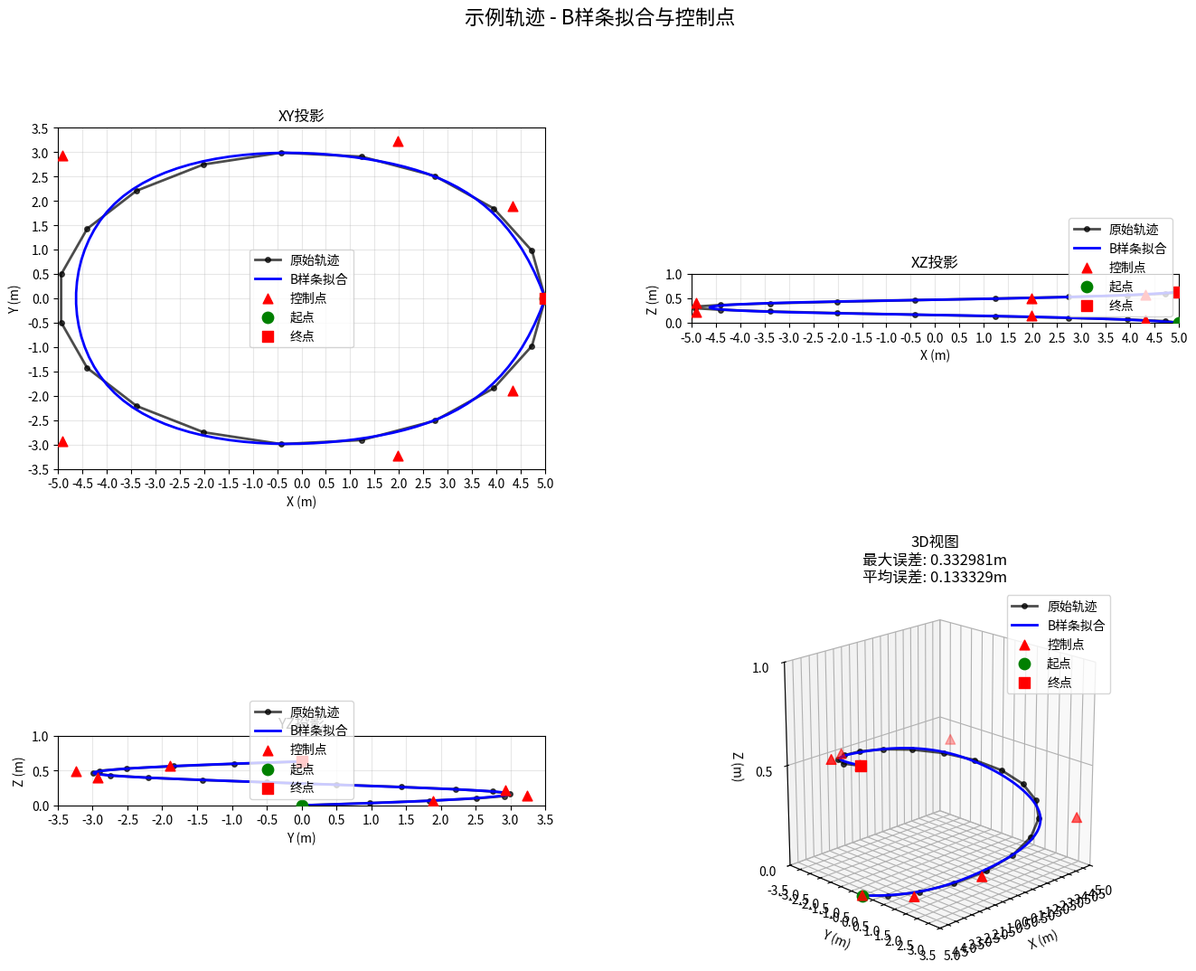

Source code (Python):
#!/usr/bin/env python3
"""
B-spline 轨迹拟合核心模块 - 固定 8 控制点（3D）/
Core B-spline trajectory fitting module - fixed 8 control points (3D).

相对旧版实现的改进点：
- 使用单一参数化 u（弦长参数）和统一的结点向量（knot vector），而非分别对 x/y/z 独立拟合；
- 明确定义为 clamped cubic B-spline（端点重复 k+1 次），确保曲线过首末控制点；
- 严格 8 个控制点：通过线性最小二乘直接解控制点，而不是从 splrep 的系数长度推测；
- 可选端点硬约束：固定 P0=首点、P7=末点，解内部控制点，得到更稳定一致的拟合。

Improvements over the legacy implementation:
- Use a single parametrization u (chord-length parameter) and a unified knot vector,
  instead of fitting x/y/z independently.
- Explicitly defined as a clamped cubic B-spline (endpoints repeated k+1 times),
  so the curve passes through the first and last control points.
- Strictly 8 control points: solve the control points directly via linear
  least squares, rather than guessing from the coefficient length of splrep.
- Optional hard endpoint constraints: fix P0 = first point and P7 = last point,
  then solve the interior control points for a more stable and consistent fit.
"""

import numpy as np
from scipy import interpolate
from scipy.interpolate import BSpline


def _chord_length_param(points: np.ndarray) -> np.ndarray:
    """弦长参数化 u∈[0,1]，形状 (N,)。/ Chord-length parametrization u∈[0,1], shape (N,)."""
    N = len(points)
    if N <= 1:
        return np.zeros(N, dtype=float)
    d = np.linalg.norm(points[1:] - points[:-1], axis=1)
    s = np.concatenate([[0.0], np.cumsum(d)])
    if s[-1] <= 0:
        return np.linspace(0.0, 1.0, N)
    return (s / s[-1]).astype(float)


def resample_equal_arclength(points: np.ndarray, num: int) -> np.ndarray:
    """将折线按等弧长重采样为 num 个点。/ Resample a polyline to num points by equal arc length.

    参数 / Args:
      - points: (N,3) 原始点（N>=1）。若 N==1，重复该点；若总长度为 0，同样返回重复点。/
        (N,3) raw points (N>=1). If N==1, repeat that point; if total length is 0, also return repeats.
      - num: 目标点数（>=2 更有意义）。/ Target number of points (>=2 is more meaningful).
    """
    P = np.asarray(points, dtype=float)
    N = len(P)
    if N == 0:
        return np.zeros((num, 3), dtype=float)
    if N == 1:
        return np.repeat(P, num, axis=0)
    # 弧长 / arc length
    seg = np.linalg.norm(P[1:] - P[:-1], axis=1)
    s = np.concatenate([[0.0], np.cumsum(seg)])
    total = s[-1]
    if total <= 0:
        return np.repeat(P[:1], num, axis=0)
    u_src = s / total
    u_dst = np.linspace(0.0, 1.0, int(num))
    out = np.zeros((len(u_dst), 3), dtype=float)
    for ax in range(3):
        out[:, ax] = np.interp(u_dst, u_src, P[:, ax])
    return out


def _uniform_internal_knots(m: int, k: int) -> np.ndarray:
    """返回 m 个控制点、次数 k 的 clamped B-spline 的内部结点（均匀分布）。/
    Return uniformly spaced internal knots for a clamped B-spline with m control points and degree k.

    总结点向量长度为 m + k + 1；首尾各重复 (k+1) 次 0/1；内部结点数量 = m - k - 1。/
    The full knot vector has length m + k + 1; the ends each repeat 0/1 (k+1) times;
    the number of internal knots is m - k - 1.
    """
    n_internal = m - k - 1
    if n_internal <= 0:
        return np.array([], dtype=float)
    # 等距分成 (n_internal+1) 个区间，取去掉端点后的内部点
    # Split into (n_internal+1) equal intervals and take the interior points (excluding endpoints).
    return np.linspace(0.0, 1.0, n_internal + 2)[1:-1]


def _quantile_internal_knots(u: np.ndarray, m: int, k: int) -> np.ndarray:
    """按 u 的分位点生成内部结点，避免不均匀采样导致的振荡。/
    Generate internal knots from the quantiles of u to avoid oscillation caused by non-uniform sampling.
    """
    n_internal = m - k - 1
    if n_internal <= 0:
        return np.array([], dtype=float)
    qs = [(i + 1) / (n_internal + 1) for i in range(n_internal)]
    return np.quantile(u, qs)


def _build_clamped_knot_vector(m: int, k: int, internal: np.ndarray) -> np.ndarray:
    start = np.zeros(k + 1, dtype=float)
    end = np.ones(k + 1, dtype=float)
    return np.concatenate([start, internal.astype(float), end])


def _design_matrix(u: np.ndarray, t: np.ndarray, k: int, m: int) -> np.ndarray:
    """构造 B-spline 设计矩阵 N(u) ∈ R^{N×m}，第 j 列为第 j 个基函数在所有 u 上的取值。/
    Build the B-spline design matrix N(u) ∈ R^{N×m}; column j holds the j-th basis function
    evaluated at all u.

    通过构造单位系数的 BSpline 并批量评估，当 m 很小（8）时开销可接受。/
    Built by constructing a unit-coefficient BSpline and batch-evaluating it; the cost is
    acceptable when m is small (8).
    """
    N = np.zeros((len(u), m), dtype=float)
    for j in range(m):
        c = np.zeros(m)
        c[j] = 1.0
        basis_j = BSpline(t, c, k, extrapolate=False)
        N[:, j] = basis_j(u)
    # 将 NaN（结点范围外）置 0，避免数值污染
    # Set NaN values (outside the knot range) to 0 to avoid numerical contamination.
    N[~np.isfinite(N)] = 0.0
    return N


def _solve_control_points(Q: np.ndarray, u: np.ndarray, k: int = 3, m: int = 8,
                          knot_strategy: str = 'quantile', enforce_endpoints: bool = True,
                          ridge_lambda: float = 1e-6) -> tuple:
    """解 3D 控制点 P ∈ R^{m×3}，使得 N(u)P ≈ Q。/ Solve for 3D control points P ∈ R^{m×3} such that N(u)P ≈ Q.

    参数 / Args:
      - Q: (N,3) 观测点。/ (N,3) observed points.
      - u: (N,) 参数。/ (N,) parameter values.
      - k: 次数（3 表示三次）。/ Degree (3 means cubic).
      - m: 控制点个数（8）。/ Number of control points (8).
      - knot_strategy: 'quantile' 或 'uniform'。/ 'quantile' or 'uniform'.
      - enforce_endpoints: 是否将 P0=Q0, P_{m-1}=Q_{-1}。/ Whether to set P0=Q0 and P_{m-1}=Q_{-1}.
      - ridge_lambda: 岭正则强度，避免病态。/ Ridge regularization strength, to avoid ill-conditioning.

    返回 / Returns:
      (P, t, Nmat) 控制点、结点向量、设计矩阵。/ (P, t, Nmat): control points, knot vector, design matrix.
    """
    assert m >= k + 1, "控制点数必须 >= 次数+1"
    if knot_strategy == 'uniform':
        internal = _uniform_internal_knots(m, k)
    else:
        internal = _quantile_internal_knots(u, m, k)
        if np.any(np.diff(internal) <= 1e-8):
            # 数据极端不均匀时回退为均匀结点
            # Fall back to uniform knots when the data is extremely non-uniform.
            internal = _uniform_internal_knots(m, k)

    t = _build_clamped_knot_vector(m, k, internal)
    Nmat = _design_matrix(u, t, k, m)  # 形状 (N, m) / shape (N, m)

    # 端点硬约束：固定 P0, P_{m-1} / Hard endpoint constraint: fix P0 and P_{m-1}.
    if enforce_endpoints and len(Q) >= 2:
        P0 = Q[0]
        Pn = Q[-1]
        fixed_cols = [0, m - 1]
        free_cols = [j for j in range(m) if j not in fixed_cols]

        Nf = Nmat[:, fixed_cols]          # 形状 (N,2) / shape (N,2)
        Ni = Nmat[:, free_cols]           # 形状 (N,m-2) / shape (N,m-2)
        rhs = Q - Nf @ np.vstack([P0, Pn])  # 形状 (N,3) / shape (N,3)

        # 岭回归 Ni Pi = rhs / Ridge regression Ni Pi = rhs.
        A = Ni
        # 正则矩阵 / regularization matrix
        reg = np.sqrt(ridge_lambda) * np.eye(Ni.shape[1])
        # 按轴分别求解 / solve each axis separately
        Pi = np.zeros((Ni.shape[1], 3))
        for ax in range(3):
            b = rhs[:, ax]
            A_aug = np.vstack([A, reg])
            b_aug = np.concatenate([b, np.zeros(reg.shape[0])])
            sol, *_ = np.linalg.lstsq(A_aug, b_aug, rcond=None)
            Pi[:, ax] = sol

        P = np.zeros((m, 3))
        P[0] = P0
        P[-1] = Pn
        P[free_cols] = Pi
    else:
        # 无端点硬约束的最小二乘（不推荐）
        # Least squares without hard endpoint constraints (not recommended).
        A = Nmat
        reg = np.sqrt(ridge_lambda) * np.eye(m)
        P = np.zeros((m, 3))
        for ax in range(3):
            b = Q[:, ax]
            A_aug = np.vstack([A, reg])
            b_aug = np.concatenate([b, np.zeros(reg.shape[0])])
            sol, *_ = np.linalg.lstsq(A_aug, b_aug, rcond=None)
            P[:, ax] = sol

    return P, t, Nmat


def fit_trajectory_8cp_clamped(
    trajectory_points: np.ndarray,
    degree: int = 3,
    enforce_endpoints: bool = True,
    knot_strategy: str = 'quantile',
    ridge_lambda: float = 1e-3,
    num_samples: int = 100,
    smoothing_lambda: float | None = None,
    resample_points: int = 30,
    num_control_points: int = 8,
) -> dict:
    """使用严格 8 控制点的 clamped cubic B-spline 拟合 3D 轨迹。/
    Fit a 3D trajectory with a clamped cubic B-spline using strictly 8 control points.

    预处理：在拟合前对原始轨迹坐标四舍五入保留两位小数，然后执行等弧长重采样到固定点数，
    再求解控制点。/
    Preprocessing: round the raw trajectory coordinates to two decimals before fitting,
    then resample to a fixed number of points by equal arc length, and finally solve the control points.

    参数 / Args:
      - trajectory_points: (N,3) 观测点（任意 N>=1）。/ (N,3) observed points (any N>=1).
      - degree: 次数（默认 3）。/ Degree (default 3).
      - enforce_endpoints: 是否强制曲线通过起止点。/ Whether to force the curve through the start/end points.
      - knot_strategy: 'quantile'（推荐）或 'uniform'。/ 'quantile' (recommended) or 'uniform'.
      - ridge_lambda: 岭正则强度。/ Ridge regularization strength.
      - num_samples: 用于可视化/评估的稠密采样点数。/ Number of dense samples for visualization/evaluation.
      - resample_points: 等弧长重采样的目标点数（默认 30）。/
        Target number of points for equal-arc-length resampling (default 30).

    返回 / Returns:
      dict，包含以下字段 / dict containing:
      - fitted_points: (num_samples,3) 拟合曲线点。/ (num_samples,3) fitted curve points.
      - control_points: (8,3)。/ (8,3) control points.
      - knots: (m+k+1,) 结点向量。/ (m+k+1,) knot vector.
      - max_error, mean_error: 最大误差、平均误差。/ maximum error, mean error.
      - success: bool 是否成功。/ bool, whether the fit succeeded.
    """
    m = int(num_control_points)
    k = int(degree)
    if trajectory_points is None or len(trajectory_points) < 2 or trajectory_points.shape[1] != 3:
        return {
            'fitted_points': trajectory_points if isinstance(trajectory_points, np.ndarray) else None,
            'max_error': 0.0,
            'mean_error': 0.0,
            'success': False,
            'control_points_count': m,
            'error_msg': '输入轨迹无效或点数不足'
        }

    # 原始轨迹坐标四舍五入保留两位小数
    # Round the raw trajectory coordinates to two decimals.
    Q_raw = np.asarray(trajectory_points, dtype=float)
    Q_raw = np.round(Q_raw, 2)
    if smoothing_lambda is not None:
        # 兼容旧脚本参数名：将 smoothing_lambda 作为岭正则强度
        # Backward-compat with the old script parameter name: use smoothing_lambda as the ridge strength.
        ridge_lambda = float(smoothing_lambda)
    # 等弧长预重采样：始终执行到固定点数
    # Equal-arc-length pre-resampling: always run to a fixed number of points.
    try:
        Q = resample_equal_arclength(Q_raw, int(resample_points))
    except Exception:
        Q = Q_raw

    try:
        u = _chord_length_param(Q)
        P, t, Nmat = _solve_control_points(
            Q, u, k=k, m=m,
            knot_strategy=knot_strategy,
            enforce_endpoints=enforce_endpoints,
            ridge_lambda=ridge_lambda,
        )

        # 使用统一的 knots 和控制点，分别构造 3 个坐标轴的样条
        # Build a spline for each of the 3 axes using the unified knots and control points.
        bs_x = BSpline(t, P[:, 0], k, extrapolate=False)
        bs_y = BSpline(t, P[:, 1], k, extrapolate=False)
        bs_z = BSpline(t, P[:, 2], k, extrapolate=False)

        u_dense = np.linspace(0.0, 1.0, int(num_samples))
        X = bs_x(u_dense)
        Y = bs_y(u_dense)
        Z = bs_z(u_dense)
        fitted = np.stack([X, Y, Z], axis=-1)

        # 误差：在原始 u 上评估 / Error: evaluate at the original u values.
        Xo = bs_x(u)
        Yo = bs_y(u)
        Zo = bs_z(u)
        err = np.linalg.norm(Q - np.stack([Xo, Yo, Zo], axis=-1), axis=1)
        max_err = float(np.max(err))
        mean_err = float(np.mean(err))

        return {
            'fitted_points': fitted,
            'max_error': max_err,
            'mean_error': mean_err,
            'success': True,
            'control_points_count': m,
            'control_points': P.astype(float),
            'knots': t.astype(float),
            'degree': k,
        }
    except Exception as e:
        # 最后回退：线性重采样 + 8 控制点的线性采样
        # Last-resort fallback: linear resampling plus linear sampling of 8 control points.
        try:
            t_src = np.linspace(0.0, 1.0, len(Q))
            t_dst = np.linspace(0.0, 1.0, num_samples)
            fitted = np.stack([
                np.interp(t_dst, t_src, Q[:, 0]),
                np.interp(t_dst, t_src, Q[:, 1]),
                np.interp(t_dst, t_src, Q[:, 2])
            ], axis=-1)
            # 8 个控制点（按轨迹线性采样）/ 8 control points (linearly sampled along the trajectory).
            t_cp = np.linspace(0.0, 1.0, m)
            cp = np.stack([
                np.interp(t_cp, t_src, Q[:, 0]),
                np.interp(t_cp, t_src, Q[:, 1]),
                np.interp(t_cp, t_src, Q[:, 2])
            ], axis=-1)
        except Exception:
            fitted = Q.copy()
            cp = np.tile(Q[0], (m, 1)) if len(Q) > 0 else np.zeros((m, 3))

        return {
            'fitted_points': fitted,
            'max_error': 0.0,
            'mean_error': 0.0,
            'success': False,
            'control_points_count': m,
            'control_points': cp.astype(float),
            'error_msg': f'B样条拟合失败: {str(e)}'
        }


def fit_trajectory_8cp(trajectory_points,
                       degree: int = 3,
                       enforce_endpoints: bool = True,
                       return_control_points: bool = False,
                       num_control_points: int = 8):
    """向后兼容接口：代理到严格的 clamped B-spline 控制点实现。/
    Backward-compatible interface: delegates to the strict clamped B-spline control-point implementation.

    注意：返回 num_control_points 个控制点（字段 'control_points'）；默认 8 与旧接口兼容。/
    Note: returns num_control_points control points (field 'control_points'); the default 8 is
    compatible with the legacy interface.
    """
    res = fit_trajectory_8cp_clamped(
        np.asarray(trajectory_points),
        degree=int(degree),
        enforce_endpoints=bool(enforce_endpoints),
        knot_strategy='quantile',
        ridge_lambda=1e-6,
        num_samples=100,
        num_control_points=num_control_points,
    )
    if not return_control_points:
        # 保留字段但不强制访问 / Keep the fields but do not force access.
        res = {k: v for k, v in res.items() if k != 'control_points'} | {
            'control_points_count': num_control_points
        }
    return res


def batch_fit_trajectories_8cp(trajectory_list, return_control_points=False):
    """
    批量对多条轨迹做 8 控制点 B-spline 拟合。/
    Batch-fit multiple trajectories with an 8-control-point B-spline.

    Args:
        trajectory_list: numpy 数组列表，每个数组都是 (N, 3) 的轨迹点。/
            list of numpy arrays, each being (N, 3) trajectory points.
        return_control_points: bool，是否返回控制点坐标。/ bool, whether to return control-point coordinates.

    Returns:
        list: 每条轨迹的拟合结果字典列表。/ list of fitting-result dicts, one per trajectory.
    """
    
    results = []
    
    for i, trajectory in enumerate(trajectory_list):
        print(f"处理轨迹 {i+1}/{len(trajectory_list)}: {len(trajectory)}个点")
        result = fit_trajectory_8cp_clamped(trajectory)

        if result['success']:
            print(f"  ✅ 拟合成功 - 最大误差: {result['max_error']:.6f}m, 平均误差: {result['mean_error']:.6f}m")
            if return_control_points and 'control_points' in result:
                print(f"     控制点数量: {len(result['control_points'])}")
        else:
            print(f"  ❌ 拟合失败 - {result.get('error_msg', '未知错误')}")

        results.append(result)
    
    return results


def visualize_control_points(trajectory_points, result, title=None):
    """
    可视化 B-spline 轨迹和控制点。/ Visualize the B-spline trajectory and its control points.

    Args:
        trajectory_points: numpy array，原始轨迹点。/ numpy array, the raw trajectory points.
        result: fit_trajectory_8cp 返回的结果（需要包含控制点）。/
            result returned by fit_trajectory_8cp (must contain control points).
        title: 图片标题。/ figure title.

    Returns:
        matplotlib figure 对象。/ a matplotlib figure object.
    """
    
    if not result.get('success', False) or 'control_points' not in result:
        print("❌ 无法可视化：拟合失败或未包含控制点信息")
        return None
    
    import matplotlib.pyplot as plt
    from matplotlib.ticker import MultipleLocator
    from mpl_toolkits.mplot3d import Axes3D
    
    fitted_points = result['fitted_points']
    control_points = result['control_points']
    
    fig = plt.figure(figsize=(16, 12))

    # 辅助函数：将坐标范围对齐到 0.5 的倍数，并将主刻度设为 0.5 m
    # Helper: align coordinate limits to multiples of 0.5 and set the major tick to 0.5 m.
    def _align_limits(vmin: float, vmax: float, step: float = 0.5):
        if not np.isfinite(vmin):
            vmin = 0.0
        if not np.isfinite(vmax):
            vmax = 0.0
        if vmin == vmax:
            vmin -= step
            vmax += step
        lo = np.floor(vmin / step) * step
        hi = np.ceil(vmax / step) * step
        if hi - lo < step:
            hi = lo + step
        return float(lo), float(hi)

    def _set_2d_axis_ticks_equal(ax, xs, ys, step: float = 0.5):
        xmin, xmax = _align_limits(np.nanmin(xs), np.nanmax(xs), step)
        ymin, ymax = _align_limits(np.nanmin(ys), np.nanmax(ys), step)
        ax.set_xlim(xmin, xmax)
        ax.set_ylim(ymin, ymax)
        ax.xaxis.set_major_locator(MultipleLocator(step))
        ax.yaxis.set_major_locator(MultipleLocator(step))
        try:
            ax.set_aspect('equal', adjustable='box')
        except Exception:
            ax.axis('equal')

    def _set_3d_axis_ticks(ax, xs, ys, zs, step: float = 0.5):
        xmin, xmax = _align_limits(np.nanmin(xs), np.nanmax(xs), step)
        ymin, ymax = _align_limits(np.nanmin(ys), np.nanmax(ys), step)
        zmin, zmax = _align_limits(np.nanmin(zs), np.nanmax(zs), step)
        ax.set_xlim(xmin, xmax)
        ax.set_ylim(ymin, ymax)
        ax.set_zlim(zmin, zmax)
        ax.set_xticks(np.arange(xmin, xmax + 1e-9, step))
        ax.set_yticks(np.arange(ymin, ymax + 1e-9, step))
        ax.set_zticks(np.arange(zmin, zmax + 1e-9, step))
        try:
            ax.set_box_aspect((1, 1, 1))
        except Exception:
            pass
    
    if title:
        fig.suptitle(f'{title} - B样条拟合与控制点', fontsize=16)
    else:
        fig.suptitle('B样条拟合与控制点可视化', fontsize=16)
    
    # 创建 2x2 的子图布局 / Create a 2x2 subplot layout.
    gs = fig.add_gridspec(2, 2, hspace=0.3, wspace=0.3)

    # XY 投影 / XY projection
    ax_xy = fig.add_subplot(gs[0, 0])
    ax_xy.plot(trajectory_points[:, 0], trajectory_points[:, 1], 
               'ko-', linewidth=2, markersize=4, label='原始轨迹', alpha=0.7)
    ax_xy.plot(fitted_points[:, 0], fitted_points[:, 1], 
               'b-', linewidth=2, label='B样条拟合')
    ax_xy.scatter(control_points[:, 0], control_points[:, 1], 
                  color='red', s=60, marker='^', label='控制点', zorder=5)
    ax_xy.scatter(trajectory_points[0, 0], trajectory_points[0, 1], 
                  color='green', s=80, marker='o', label='起点', zorder=5)
    ax_xy.scatter(trajectory_points[-1, 0], trajectory_points[-1, 1], 
                  color='red', s=80, marker='s', label='终点', zorder=5)
    ax_xy.set_title('XY投影')
    ax_xy.set_xlabel('X (m)')
    ax_xy.set_ylabel('Y (m)')
    ax_xy.legend()
    ax_xy.grid(True, alpha=0.3)
    _set_2d_axis_ticks_equal(
        ax_xy,
        np.concatenate([trajectory_points[:, 0], fitted_points[:, 0], control_points[:, 0]]),
        np.concatenate([trajectory_points[:, 1], fitted_points[:, 1], control_points[:, 1]]),
        step=0.5,
    )
    
    # XZ 投影 / XZ projection
    ax_xz = fig.add_subplot(gs[0, 1])
    ax_xz.plot(trajectory_points[:, 0], trajectory_points[:, 2], 
               'ko-', linewidth=2, markersize=4, label='原始轨迹', alpha=0.7)
    ax_xz.plot(fitted_points[:, 0], fitted_points[:, 2], 
               'b-', linewidth=2, label='B样条拟合')
    ax_xz.scatter(control_points[:, 0], control_points[:, 2], 
                  color='red', s=60, marker='^', label='控制点', zorder=5)
    ax_xz.scatter(trajectory_points[0, 0], trajectory_points[0, 2], 
                  color='green', s=80, marker='o', label='起点', zorder=5)
    ax_xz.scatter(trajectory_points[-1, 0], trajectory_points[-1, 2], 
                  color='red', s=80, marker='s', label='终点', zorder=5)
    ax_xz.set_title('XZ投影')
    ax_xz.set_xlabel('X (m)')
    ax_xz.set_ylabel('Z (m)')
    ax_xz.legend()
    ax_xz.grid(True, alpha=0.3)
    _set_2d_axis_ticks_equal(
        ax_xz,
        np.concatenate([trajectory_points[:, 0], fitted_points[:, 0], control_points[:, 0]]),
        np.concatenate([trajectory_points[:, 2], fitted_points[:, 2], control_points[:, 2]]),
        step=0.5,
    )
    
    # YZ 投影 / YZ projection
    ax_yz = fig.add_subplot(gs[1, 0])
    ax_yz.plot(trajectory_points[:, 1], trajectory_points[:, 2], 
               'ko-', linewidth=2, markersize=4, label='原始轨迹', alpha=0.7)
    ax_yz.plot(fitted_points[:, 1], fitted_points[:, 2], 
               'b-', linewidth=2, label='B样条拟合')
    ax_yz.scatter(control_points[:, 1], control_points[:, 2], 
                  color='red', s=60, marker='^', label='控制点', zorder=5)
    ax_yz.scatter(trajectory_points[0, 1], trajectory_points[0, 2], 
                  color='green', s=80, marker='o', label='起点', zorder=5)
    ax_yz.scatter(trajectory_points[-1, 1], trajectory_points[-1, 2], 
                  color='red', s=80, marker='s', label='终点', zorder=5)
    ax_yz.set_title('YZ投影')
    ax_yz.set_xlabel('Y (m)')
    ax_yz.set_ylabel('Z (m)')
    ax_yz.legend()
    ax_yz.grid(True, alpha=0.3)
    _set_2d_axis_ticks_equal(
        ax_yz,
        np.concatenate([trajectory_points[:, 1], fitted_points[:, 1], control_points[:, 1]]),
        np.concatenate([trajectory_points[:, 2], fitted_points[:, 2], control_points[:, 2]]),
        step=0.5,
    )
    
    # 3D 视图 / 3D view
    ax_3d = fig.add_subplot(gs[1, 1], projection='3d')
    ax_3d.plot(trajectory_points[:, 0], trajectory_points[:, 1], trajectory_points[:, 2], 
               'ko-', linewidth=2, markersize=4, label='原始轨迹', alpha=0.7)
    ax_3d.plot(fitted_points[:, 0], fitted_points[:, 1], fitted_points[:, 2], 
               'b-', linewidth=2, label='B样条拟合')
    ax_3d.scatter(control_points[:, 0], control_points[:, 1], control_points[:, 2],
                  color='red', s=60, marker='^', label='控制点', zorder=5)
    ax_3d.scatter(trajectory_points[0, 0], trajectory_points[0, 1], trajectory_points[0, 2], 
                  color='green', s=80, marker='o', label='起点', zorder=5)
    ax_3d.scatter(trajectory_points[-1, 0], trajectory_points[-1, 1], trajectory_points[-1, 2], 
                  color='red', s=80, marker='s', label='终点', zorder=5)
    
    # 设置 3D 视图 / Configure the 3D view.
    ax_3d.view_init(elev=20, azim=45)
    ax_3d.set_title(f'3D视图\n最大误差: {result["max_error"]:.6f}m\n平均误差: {result["mean_error"]:.6f}m')
    ax_3d.set_xlabel('X (m)')
    ax_3d.set_ylabel('Y (m)')
    ax_3d.set_zlabel('Z (m)')
    ax_3d.legend()
    ax_3d.grid(True, alpha=0.3)
    _set_3d_axis_ticks(
        ax_3d,
        np.concatenate([trajectory_points[:, 0], fitted_points[:, 0], control_points[:, 0]]),
        np.concatenate([trajectory_points[:, 1], fitted_points[:, 1], control_points[:, 1]]),
        np.concatenate([trajectory_points[:, 2], fitted_points[:, 2], control_points[:, 2]]),
        step=0.5,
    )
    
    return fig


def evaluate_fitting_quality(result):
    """
    评估 8 控制点 B-spline 拟合的质量。/ Evaluate the quality of the 8-control-point B-spline fit.

    Args:
        result: fit_trajectory_8cp 返回的结果字典。/ the result dict returned by fit_trajectory_8cp.

    Returns:
        str: 拟合质量评级 ('优秀', '良好', '一般', '较差')。/
            fit-quality rating ('优秀' excellent, '良好' good, '一般' fair, '较差' poor).
    """
    
    if not result['success']:
        return '失败'
    
    mean_error = result['mean_error']
    max_error = result['max_error']
    
    # 基于误差大小的质量评级 / Quality rating based on error magnitude.
    if mean_error < 0.001 and max_error < 0.005:
        return '优秀'
    elif mean_error < 0.003 and max_error < 0.015:
        return '良好'
    elif mean_error < 0.008 and max_error < 0.030:
        return '一般'
    else:
        return '较差'


def visualize_bspline_8cp_clamped(trajectory_points: np.ndarray, result: dict,
                                  title: str | None = None, save_path: str | None = None):
    """与 compare_bspline_batch.py 期望的可视化接口保持一致。/
    Matches the visualization interface expected by compare_bspline_batch.py.
    """
    fig = visualize_control_points(trajectory_points, result, title)
    if fig is not None and save_path:
        import matplotlib.pyplot as plt
        plt.savefig(save_path, dpi=300, bbox_inches='tight')
    return fig


def simple_example():
    """
    简单的使用示例，包含控制点可视化。/ A simple usage example, including control-point visualization.
    """
    
    print("🎯 B样条拟合核心模块示例 - 8个控制点（含控制点输出）")
    print("=" * 60)
    
    # 创建一个简单的 3D 轨迹示例 / Create a simple 3D trajectory example.
    t = np.linspace(0, 2*np.pi, 20)
    x = np.cos(t) * 5
    y = np.sin(t) * 3
    z = t * 0.1  # 轻微的 Z 轴变化 / slight variation along the Z axis
    
    trajectory = np.column_stack([x, y, z])
    
    print(f"📊 示例轨迹: {len(trajectory)}个点")
    print(f"   轨迹范围: X[{x.min():.2f}, {x.max():.2f}], Y[{y.min():.2f}, {y.max():.2f}], Z[{z.min():.2f}, {z.max():.2f}]")
    
    # 进行 8 控制点拟合（不返回控制点）/ Run the 8-control-point fit (without returning control points).
    result_basic = fit_trajectory_8cp(trajectory)

    # 进行 8 控制点拟合（返回控制点）/ Run the 8-control-point fit (returning control points).
    result_with_cp = fit_trajectory_8cp(trajectory, return_control_points=True)

    # 评估拟合质量 / Evaluate the fit quality.
    quality = evaluate_fitting_quality(result_with_cp)
    
    print(f"\n📈 拟合结果:")
    print(f"   成功: {result_with_cp['success']}")
    print(f"   控制点数: {result_with_cp['control_points_count']}")
    print(f"   最大误差: {result_with_cp['max_error']:.6f}m")
    print(f"   平均误差: {result_with_cp['mean_error']:.6f}m")
    print(f"   质量评级: {quality}")
    
    if 'z_is_constant' in result_with_cp:
        print(f"   Z轴处理: {'线性插值' if result_with_cp['z_is_constant'] else 'B样条拟合'}")
    
    # 显示控制点信息 / Print the control-point information.
    if 'control_points' in result_with_cp:
        control_points = result_with_cp['control_points']
        print(f"\n🎯 控制点信息:")
        print(f"   实际控制点数量: {len(control_points)}")
        print(f"   控制点坐标:")
        for i, cp in enumerate(control_points):
            print(f"     CP{i+1}: [{cp[0]:.3f}, {cp[1]:.3f}, {cp[2]:.3f}]")
        
        # 可视化控制点 / Visualize the control points.
        print(f"\n📊 生成控制点可视化图...")
        fig = visualize_control_points(trajectory, result_with_cp, "示例轨迹")
        if fig:
            import matplotlib.pyplot as plt
            plt.savefig('bspline_control_points_example.png', dpi=300, bbox_inches='tight')
            print(f"💾 保存控制点可视化图: bspline_control_points_example.png")
            plt.close(fig)
    
    print(f"\n💡 核心函数使用方法:")
    print(f"   # 基本拟合")
    print(f"   result = fit_trajectory_8cp(trajectory_points)")
    print(f"   ")
    print(f"   # 包含控制点的拟合")
    print(f"   result = fit_trajectory_8cp(trajectory_points, return_control_points=True)")
    print(f"   control_points = result['control_points']")
    print(f"   ")
    print(f"   # 可视化控制点")
    print(f"   fig = visualize_control_points(trajectory_points, result)")
    
    return result_with_cp


def reconstruct_trajectory_from_8cp(control_points: np.ndarray, 
                                   num_points: int = 100,
                                   degree: int = 3) -> np.ndarray:
    """
    从 8 个 B-spline 控制点重建轨迹。/ Reconstruct a trajectory from 8 B-spline control points.

    与 dataloader 中 fit_trajectory_8cp 使用相同的 B-spline 参数设置，确保推理时的轨迹重建与训练时一致。/
    Uses the same B-spline parameter settings as fit_trajectory_8cp in the dataloader, so that
    trajectory reconstruction at inference time matches training.

    Args:
        control_points: (8, 3) 数组，8 个 B-spline 控制点。/ (8, 3) array, 8 B-spline control points.
        num_points: 重建轨迹的点数，默认 100。/ number of points in the reconstructed trajectory, default 100.
        degree: B-spline 次数，默认 3（三次 B-spline）。/ B-spline degree, default 3 (cubic B-spline).

    Returns:
        trajectory: (num_points, 3) 数组，重建的轨迹点。/ (num_points, 3) array, the reconstructed trajectory points.
    """
    from scipy.interpolate import BSpline
    
    # 确保输入格式正确 / Make sure the input has the correct shape.
    control_points = np.asarray(control_points)
    if control_points.ndim != 2 or control_points.shape[1] != 3:
        raise ValueError(f"控制点应该是(m, 3)形状，实际是{control_points.shape}")

    # 创建 clamped knot 向量（与 bspline_core 中一致）
    # 对于 m 个控制点和三次 B-spline，knot 向量长度应为 m + 3 + 1
    # Create a clamped knot vector (consistent with bspline_core).
    # For m control points and a cubic B-spline, the knot vector length should be m + 3 + 1.
    k = degree
    m = control_points.shape[0]  # 控制点数量（从输入自动推断）/ number of control points (inferred from input)

    # Clamped knot vector：起始和结束各重复 k+1 次；
    # 中间段使用 quantile 策略分布（与 fit_trajectory_8cp_clamped 一致）。
    # Clamped knot vector: ends each repeated k+1 times;
    # the middle segment uses the quantile distribution strategy (consistent with fit_trajectory_8cp_clamped).
    inner_knots = np.linspace(0, 1, m - k + 1)
    knots = np.concatenate([
        np.zeros(k),        # 起始重复 k 次 / start repeated k times
        inner_knots,        # 中间部分 / middle section
        np.ones(k)          # 结束重复 k 次 / end repeated k times
    ])
    
    try:
        # 为每个坐标轴创建 B-spline / Create a B-spline for each axis.
        bs_x = BSpline(knots, control_points[:, 0], k, extrapolate=False)
        bs_y = BSpline(knots, control_points[:, 1], k, extrapolate=False)
        bs_z = BSpline(knots, control_points[:, 2], k, extrapolate=False)

        # 在 [0,1] 上均匀采样 / Sample uniformly over [0,1].
        u = np.linspace(0.0, 1.0, num_points)

        # 评估每个坐标 / Evaluate each coordinate.
        x = bs_x(u)
        y = bs_y(u)
        z = bs_z(u)

        # 组合成轨迹 / Assemble into a trajectory.
        trajectory = np.column_stack([x, y, z])
        
        return trajectory.astype(np.float32)
        
    except Exception as e:
        print(f"B样条重建失败: {e}")
        # 如果失败，使用线性插值作为回退 / On failure, fall back to linear interpolation.
        t_control = np.linspace(0, 1, control_points.shape[0])
        t_trajectory = np.linspace(0, 1, num_points)
        
        trajectory = np.zeros((num_points, 3))
        for axis in range(3):
            trajectory[:, axis] = np.interp(t_trajectory, t_control, control_points[:, axis])
        
        return trajectory.astype(np.float32)


def batch_reconstruct_trajectories_from_8cp(control_points_batch: np.ndarray,
                                           num_points: int = 100) -> np.ndarray:
    """
    批量从 8 个控制点重建轨迹。/ Batch-reconstruct trajectories from 8 control points each.

    Args:
        control_points_batch: (batch_size, 8, 3) 批量控制点。/ (batch_size, 8, 3) batch of control points.
        num_points: 每条轨迹的点数。/ number of points per trajectory.

    Returns:
        trajectories: (batch_size, num_points, 3) 批量轨迹。/ (batch_size, num_points, 3) batch of trajectories.
    """
    batch_size = control_points_batch.shape[0]
    trajectories = np.zeros((batch_size, num_points, 3), dtype=np.float32)
    
    for i in range(batch_size):
        trajectories[i] = reconstruct_trajectory_from_8cp(
            control_points_batch[i], num_points
        )
    
    return trajectories


def compute_bspline_arc_length(control_points: np.ndarray = None, 
                              fitted_points: np.ndarray = None,
                              degree: int = 3, 
                              num_samples: int = 1000) -> float:
    """
    计算 B-spline 轨迹的弧长总长度。/ Compute the total arc length of a B-spline trajectory.

    支持两种输入方式 / Supports two input modes:
    1. 从 8 个控制点重建 B-spline 曲线并计算弧长。/ Reconstruct the B-spline curve from 8 control points and compute its arc length.
    2. 直接从已拟合的轨迹点计算弧长。/ Compute the arc length directly from already-fitted trajectory points.

    Args:
        control_points: (8, 3) 数组，8 个 B-spline 控制点，可选。/ (8, 3) array, 8 B-spline control points, optional.
        fitted_points: (N, 3) 数组，已拟合的轨迹点，可选。/ (N, 3) array, already-fitted trajectory points, optional.
        degree: B-spline 次数，默认 3（三次 B-spline）。/ B-spline degree, default 3 (cubic B-spline).
        num_samples: 用于弧长计算的密集采样点数，默认 1000。/ number of dense samples used for arc-length computation, default 1000.

    Returns:
        arc_length: float，B-spline 轨迹的弧长总长度（米）。/ float, total arc length of the B-spline trajectory (meters).

    Note:
        - control_points 和 fitted_points 至少需要提供一个。/ at least one of control_points and fitted_points must be provided.
        - 如果两者都提供，优先使用 fitted_points。/ if both are provided, fitted_points takes precedence.
        - 弧长计算使用数值积分方法，通过密集采样点累加相邻点间距离。/
          The arc length is computed numerically by summing distances between adjacent dense samples.
    """
    # 参数检查 / Argument checks.
    if control_points is None and fitted_points is None:
        raise ValueError("control_points 和 fitted_points 至少需要提供一个")

    # 优先使用已拟合的轨迹点 / Prefer the already-fitted trajectory points.
    if fitted_points is not None:
        trajectory_points = np.asarray(fitted_points)
        if len(trajectory_points) < 2:
            return 0.0
    else:
        # 从控制点重建轨迹 / Reconstruct the trajectory from control points.
        try:
            trajectory_points = reconstruct_trajectory_from_8cp(
                control_points, num_points=num_samples
            )
        except Exception as e:
            print(f"从控制点重建轨迹失败: {e}")
            return 0.0
    
    # 计算弧长：累加相邻点间的距离 / Compute arc length: sum distances between adjacent points.
    try:
        # 计算相邻点之间的距离 / Compute distances between adjacent points.
        distances = np.linalg.norm(trajectory_points[1:] - trajectory_points[:-1], axis=1)

        # 弧长总长度 / total arc length
        arc_length = float(np.sum(distances))
        
        return arc_length
        
    except Exception as e:
        print(f"弧长计算失败: {e}")
        return 0.0


def compute_bspline_arc_length_from_result(fitting_result: dict, 
                                          num_samples: int = 1000) -> float:
    """
    从 B-spline 拟合结果计算弧长总长度。/ Compute the total arc length from a B-spline fitting result.

    这是一个便捷函数，用于直接从 fit_trajectory_8cp 的返回结果计算弧长。/
    A convenience function that computes the arc length directly from the result returned by fit_trajectory_8cp.

    Args:
        fitting_result: fit_trajectory_8cp 返回的结果字典。/ the result dict returned by fit_trajectory_8cp.
        num_samples: 用于弧长计算的密集采样点数，默认 1000。/ number of dense samples used for arc-length computation, default 1000.

    Returns:
        arc_length: float，B-spline 轨迹的弧长总长度（米）。/ float, total arc length of the B-spline trajectory (meters).
    """
    if not fitting_result.get('success', False):
        return 0.0
    
    # 优先使用 fitted_points / Prefer fitted_points.
    if 'fitted_points' in fitting_result:
        return compute_bspline_arc_length(
            fitted_points=fitting_result['fitted_points']
        )

    # 回退到使用控制点 / Fall back to using the control points.
    if 'control_points' in fitting_result:
        return compute_bspline_arc_length(
            control_points=fitting_result['control_points'],
            num_samples=num_samples
        )
    
    return 0.0


if __name__ == "__main__":
    # 运行示例 / Run the example.
    simple_example()
